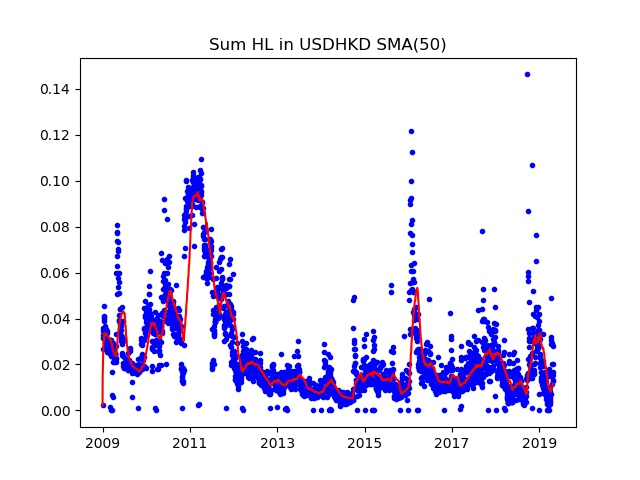

The file beside this chart, header and first rows:
Date; Day of week; SumHL; DayHL; SumHL / DayHL
2009.01.01; 3; 0.00216; 0.00058; 3.724
2009.01.02; 4; 0.02659; 0.00210; 12.66
2009.01.05; 0; 0.03467; 0.00560; 6.191
2009.01.06; 1; 0.03267; 0.00295; 11.07
2009.01.07; 2; 0.03173; 0.00365; 8.693
2009.01.08; 3; 0.03599; 0.00605; 5.949
2009.01.09; 4; 0.04553; 0.00705; 6.458
2009.01.12; 0; 0.03448; 0.00578; 5.965
2009.01.13; 1; 0.03906; 0.00440; 8.877
2009.01.14; 2; 0.04089; 0.00425; 9.621
2009.01.15; 3; 0.04110; 0.00635; 6.472
2009.01.16; 4; 0.03989; 0.00405; 9.849
2009.01.19; 0; 0.03020; 0.00260; 11.62
2009.01.20; 1; 0.03245; 0.00355; 9.141
2009.01.21; 2; 0.02925; 0.00255; 11.47
2009.01.22; 3; 0.02715; 0.00201; 13.51
2009.01.23; 4; 0.03684; 0.00515; 7.153
2009.01.26; 0; 0.03331; 0.00530; 6.285
2009.01.27; 1; 0.03367; 0.00495; 6.802
2009.01.28; 2; 0.03124; 0.00290; 10.77
2009.01.29; 3; 0.03306; 0.00325; 10.17
2009.01.30; 4; 0.03530; 0.00360; 9.806
2009.02.02; 0; 0.03108; 0.00340; 9.141
2009.02.03; 1; 0.03387; 0.00335; 10.11
2009.02.04; 2; 0.03155; 0.00315; 10.02
2009.02.05; 3; 0.03363; 0.00275; 12.23
2009.02.06; 4; 0.03462; 0.00330; 10.49
2009.02.09; 0; 0.02730; 0.00270; 10.11
2009.02.10; 1; 0.03095; 0.00262; 11.81
2009.02.11; 2; 0.02542; 0.00208; 12.22
2009.02.12; 3; 0.02837; 0.00250; 11.35
2009.02.13; 4; 0.02847; 0.00273; 10.43
2009.02.16; 0; 0.02795; 0.00286; 9.773
2009.02.17; 1; 0.02703; 0.00229; 11.8
2009.02.18; 2; 0.03007; 0.00255; 11.79
2009.02.19; 3; 0.03057; 0.00275; 11.12
2009.02.20; 4; 0.03015; 0.00276; 10.92
2009.02.23; 0; 0.02498; 0.00258; 9.682
2009.02.24; 1; 0.02534; 0.00185; 13.7
2009.02.25; 2; 0.02757; 0.00288; 9.573
2009.02.26; 3; 0.02633; 0.00213; 12.36
2009.02.27; 4; 0.02977; 0.00298; 9.99
2009.03.02; 0; 0.02960; 0.00365; 8.11
2009.03.03; 1; 0.03055; 0.00325; 9.4
2009.03.04; 2; 0.02727; 0.00277; 9.845
2009.03.05; 3; 0.02939; 0.00335; 8.773
2009.03.06; 4; 0.03067; 0.00390; 7.864
2009.03.08; 6; 0.00132; 0.00132; 1
2009.03.09; 0; 0.02690; 0.00195; 13.79
2009.03.10; 1; 0.02729; 0.00210; 13
2009.03.11; 2; 0.02373; 0.00265; 8.955
2009.03.12; 3; 0.02442; 0.00330; 7.4
2009.03.13; 4; 0.03057; 0.00285; 10.73
2009.03.15; 6; 0.00005; 0.00005; 0.5
2009.03.16; 0; 0.02764; 0.00255; 10.84
2009.03.17; 1; 0.02535; 0.00200; 12.68
2009.03.18; 2; 0.02668; 0.00195; 13.68
2009.03.19; 3; 0.02753; 0.00287; 9.592
2009.03.20; 4; 0.02893; 0.00285; 10.15
2009.03.22; 6; 0.00035; 0.00035; 1
... 2,670 more rows
